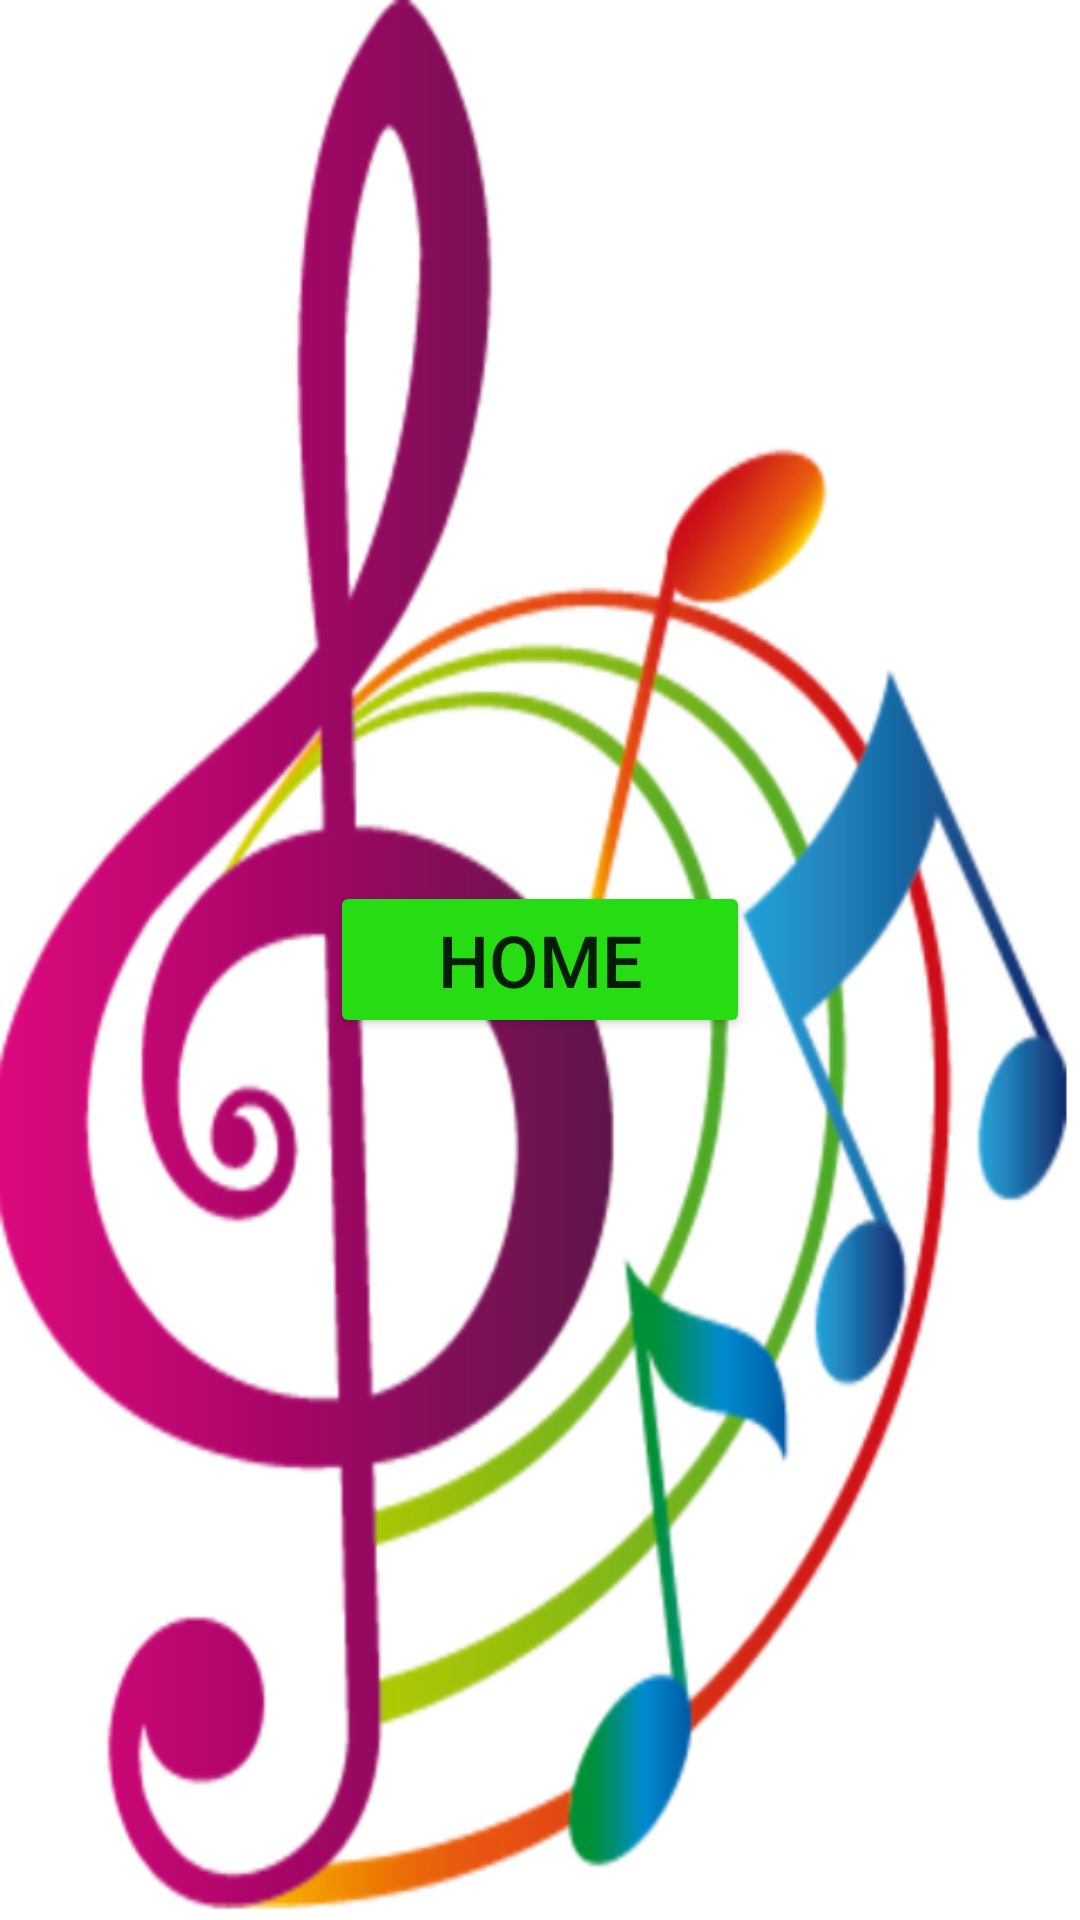

Reconstruct the res/layout file that produces this screen, plus the resources it refers to.
<!-- AndroidManifest.xml: application theme Theme.NivelacionSprint2 -->
<!-- res/layout/activity_main.xml -->
<?xml version="1.0" encoding="utf-8"?>
<LinearLayout xmlns:android="http://schemas.android.com/apk/res/android"
    xmlns:app="http://schemas.android.com/apk/res-auto"
    xmlns:tools="http://schemas.android.com/tools"
    android:layout_width="match_parent"
    android:layout_height="match_parent"
    android:background="@drawable/clave_sol"
    android:gravity="center"
    tools:context=".MainActivity">

    <Button
        android:id="@+id/btnHome"
        android:layout_width="140dp"
        android:layout_height="wrap_content"
        android:backgroundTint="#26DC12"
        android:text="HOME"
        android:textSize="24sp"
        app:layout_constraintBottom_toBottomOf="parent"
        app:layout_constraintEnd_toEndOf="parent"
        app:layout_constraintStart_toStartOf="parent" />
</LinearLayout>
<!-- resources referenced by this layout -->
<resources>
  <!-- drawable clave_sol: png bitmap (drawable-v24, 107070 bytes) -->
  <style name="Theme.NivelacionSprint2" parent="Theme.MaterialComponents.DayNight.DarkActionBar">
          
          <item name="colorPrimary">@color/purple_500</item>
          <item name="colorPrimaryVariant">@color/purple_700</item>
          <item name="colorOnPrimary">@color/white</item>
          
          <item name="colorSecondary">@color/teal_200</item>
          <item name="colorSecondaryVariant">@color/teal_700</item>
          <item name="colorOnSecondary">@color/black</item>
          
          <item name="android:statusBarColor">?attr/colorPrimaryVariant</item>
          
      </style>
  <color name="purple_500">#9735ED2F</color>
  <color name="purple_700">#1BEC3D</color>
  <color name="white">#FFFFFFFF</color>
  <color name="teal_200">#FF03DAC5</color>
  <color name="teal_700">#FF018786</color>
  <color name="black">#FF000000</color>
</resources>
